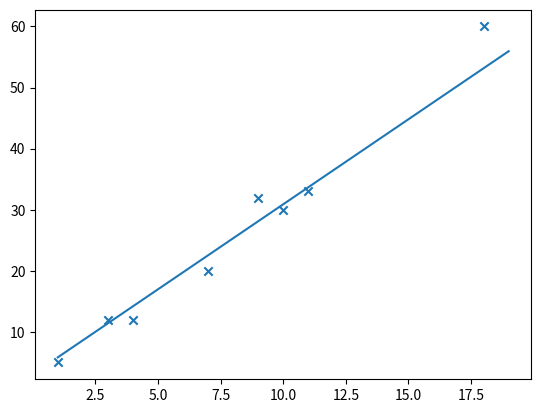

Write Python code to recreate this figure.
import numpy as np
import matplotlib.pyplot as plt

x = np.array([1,3,4,7,9,10,11,18])
y = np.array([5,12,12,20,32,30,33,60])

def Gradient_descent(x):
    alpha = 0.001; m = len(x)
    theta0,theta1 = np.random.randint(1,6,2) #initialize two parameters with int between [1,6)
    while(True):
        h = theta0 + theta1*x
        J = 1/(2*m)*np.sum(((h-y)**2))
        theta0 = theta0 - alpha*1/m*np.sum((h-y))
        theta1 = theta1 - alpha*1/m*np.sum(((h-y)*x))
        print(J,theta0,theta1)
        if J <=5:
            return theta0, theta1
            break

if __name__ == "__main__":
    theta0,theta1 = Gradient_descent(x)
    
    x1 = np.linspace(np.min(x),np.max(x)+1)
    y1 = theta0 + theta1*x1
    plt.scatter(x,y,marker='x')
    plt.plot(x1,y1)
    plt.show()
